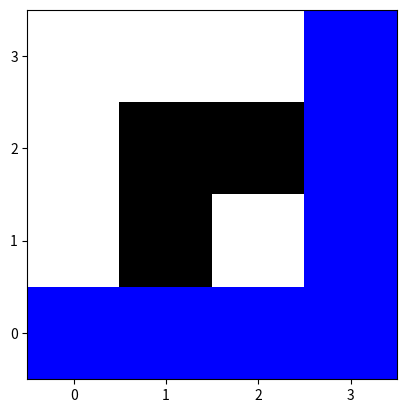

Generate this figure with matplotlib:
# [redacted]
# [redacted]
# [redacted]
#2025
#LTU
from matplotlib import colors
import matplotlib.pyplot as plt
import numpy as np

start = (0,0) # start position
end = (3,3) # end position
sizeGrid = 4 # size of the grid
obstacles = {(1,1), (1,2), (2,2)} # sets the hardcoded obstacles.

def move(start, goal): # will return the path if there is one.
    visited = [start]
    current_path = [start]
    x = 0
    y = 0
    while (x,y) != goal:
        if (can_visit(x + 1, y, visited) and can_move(x + 1, y)): # will check if its ok to move to the right, if it can, it will add +1 to x
            x += 1
        elif (can_visit(x - 1, y, visited) and can_move(x - 1, y)): # will check if it cant move to the right and if its ok to move to the left, if it can, it will subtract -1 from x
            x -= 1
        elif (can_visit(x, y + 1, visited) and can_move(x, y + 1)): # moves up
            y += 1
        elif (can_visit(x, y - 1, visited) and can_move(x, y - 1)): # moves down
            y -= 1
        elif not current_path: # if all positions have been popped, and the list is empty, there is no path to the end. 
            return None
        elif (( x, y ) == current_path[-1]): # if no changes have been made since last run, it will try to go back 1 step.
            current_path.pop()
            if current_path:
                x, y = current_path[-1]
        current_path.append((x, y)) # adds the current x, y position to path
        visited.append((x, y)) # also adds visited position.
    if (current_path[-1] == goal): # if last element in list is same position as goal, return path.
        return current_path
        

        
def can_move(x, y):
    if ((x >= 0 and x < sizeGrid) and (y >= 0 and y < sizeGrid ) and ((x,y) not in obstacles)): # checks so that the robot doesnt go off grid, in this case it would crash the program if the robot goes outside of the gridsize
        return True
    return False

def can_visit(x, y, visited): # check if the position is already visited and returns a value if the position can be visited.
    if ((x, y) in visited): 
        return False
    return True
path = move(start, end) # saves the return path from the function move. 
grid = np.zeros((sizeGrid, sizeGrid)) # creates a grid full of zeros, this represent white color.
for (x, y) in obstacles:
    grid[y, x] = 2 # sets the cordinates in the grid to a value of 2, which will represent black color. 
if path: # if there is a path, we will set the path color to blue
    for (x, y) in path:
        grid[y, x] = 1  # reverse y, x because imshow uses (row, col)
colormap = colors.ListedColormap(["white", "blue", "black"]) # saves the colors in an array
plt.imshow(grid, cmap=colormap, origin="lower") # using origin lower will make so that 0 , 0 is in the bottom left.
plt.xticks(range(sizeGrid)) # removes extra info like 0.5 between numbers.
plt.yticks(range(sizeGrid))

plt.show() # display the plot